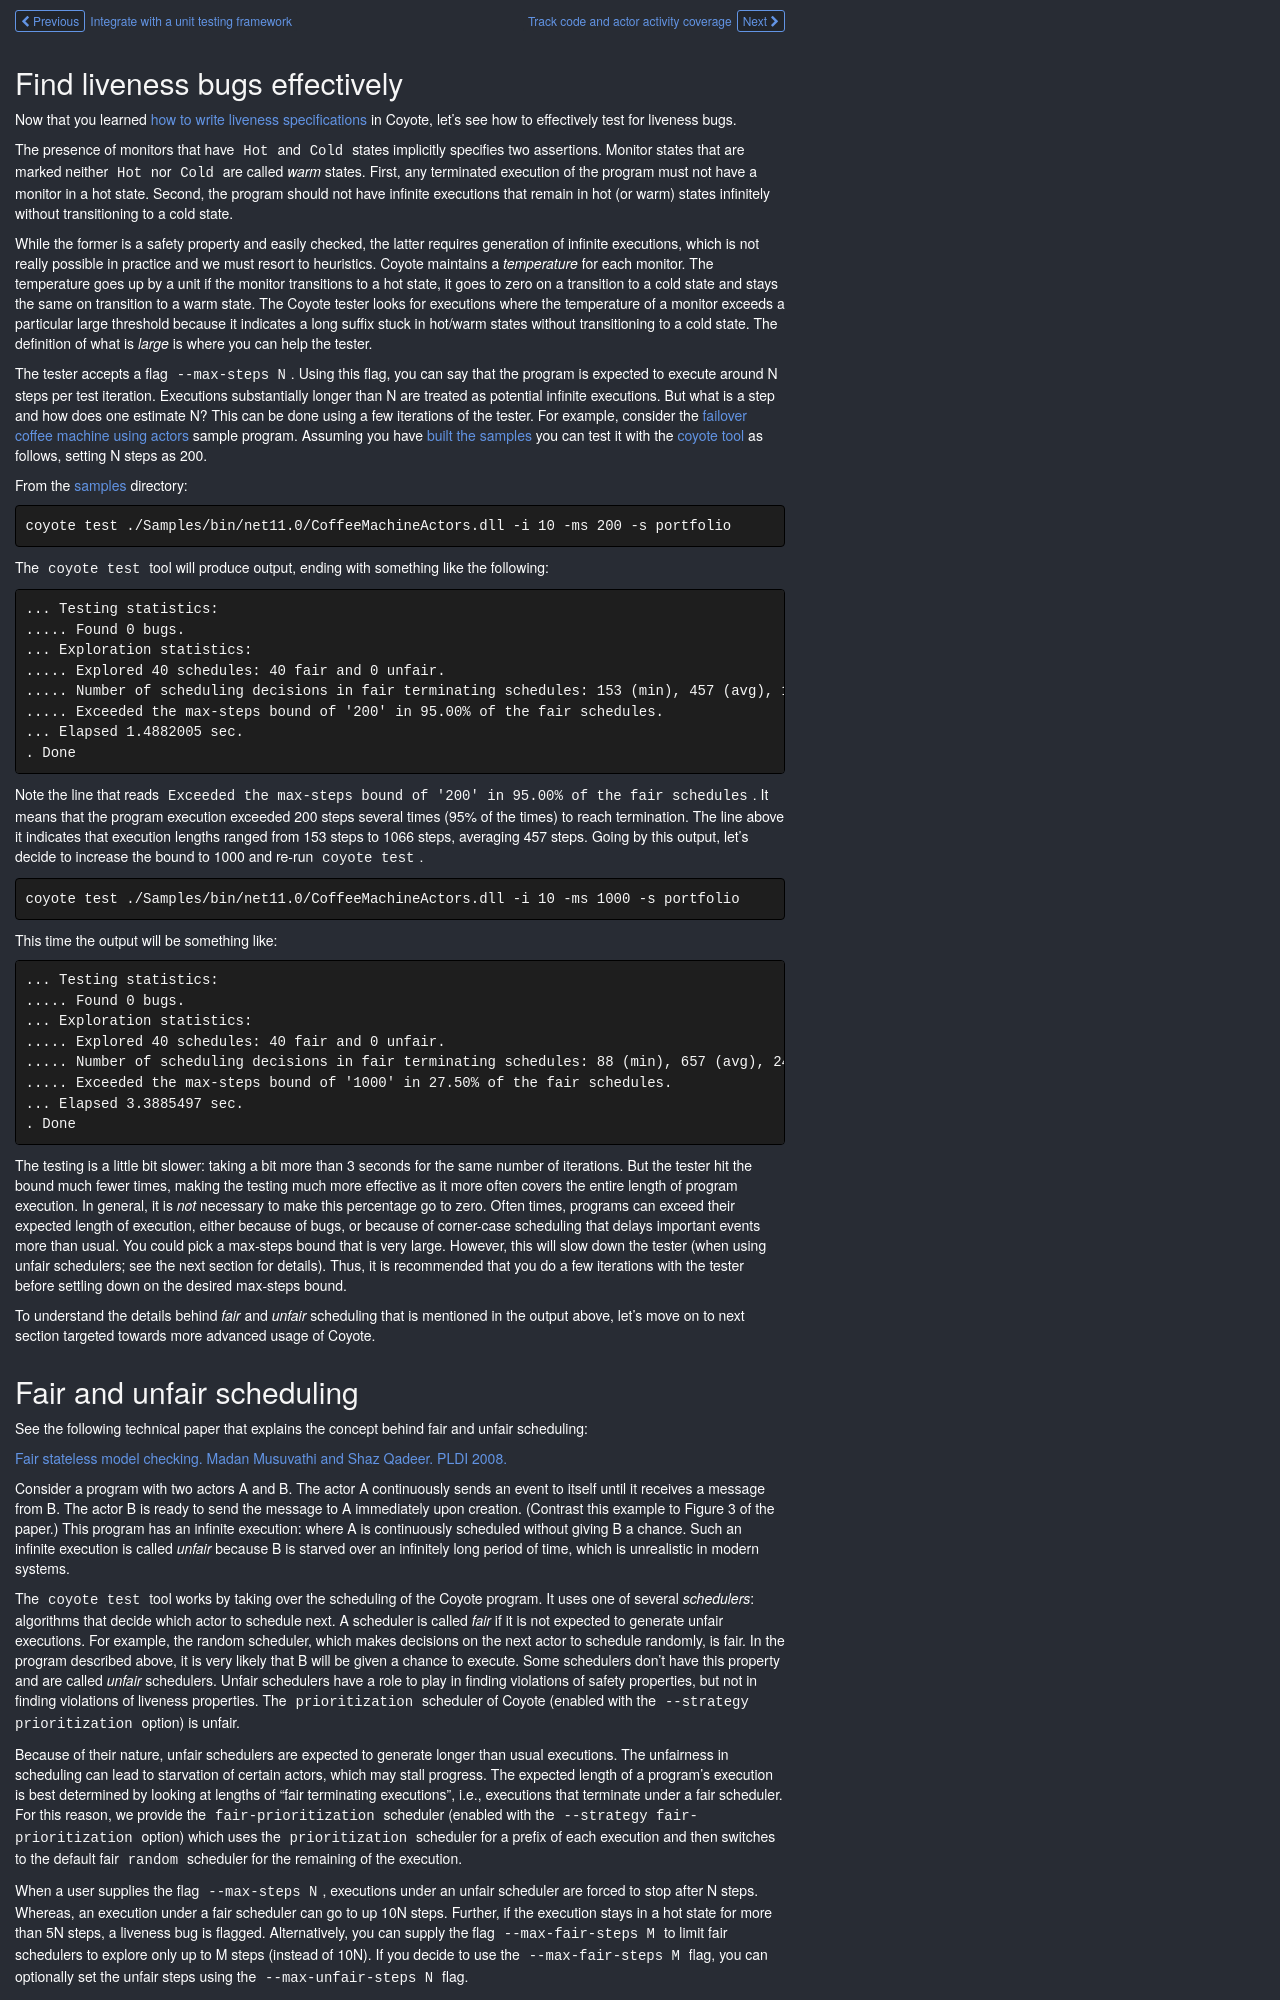

repository: microsoft/coyote · page: how-to/liveness-checking/index.html · generator: mkdocs

## Find liveness bugs effectively

Now that you learned [how to write liveness specifications](../concepts/specifications.md) in
Coyote, let's see how to effectively test for liveness bugs.

The presence of monitors that have `Hot` and `Cold` states implicitly specifies two assertions.
Monitor states that are marked neither `Hot` nor `Cold` are called _warm_ states. First, any
terminated execution of the program must not have a monitor in a hot state. Second, the program
should not have infinite executions that remain in hot (or warm) states infinitely without
transitioning to a cold state.

While the former is a safety property and easily checked, the latter requires generation of infinite
executions, which is not really possible in practice and we must resort to heuristics. Coyote
maintains a _temperature_ for each monitor. The temperature goes up by a unit if the monitor
transitions to a hot state, it goes to zero on a transition to a cold state and stays the same on
transition to a warm state. The Coyote tester looks for executions where the temperature of a
monitor exceeds a particular large threshold because it indicates a long suffix stuck in hot/warm
states without transitioning to a cold state. The definition of what is _large_ is where you can
help the tester.

The tester accepts a flag `--max-steps N`. Using this flag, you can say that the program is expected
to execute around N steps per test iteration. Executions substantially longer than N are treated as
potential infinite executions. But what is a step and how does one estimate N? This can be done
using a few iterations of the tester. For example, consider the [failover coffee machine using
actors](../tutorials/actors/test-failover.md) sample program. Assuming you have
[built the samples](../get-started/install.md#building-the-samples) you can test it with
the [coyote tool](../get-started/using-coyote.md) as follows, setting N steps as 200.

From the [samples](https://github.com/microsoft/coyote/tree/main/Samples) directory:

```plain
coyote test ./Samples/bin/net11.0/CoffeeMachineActors.dll -i 10 -ms 200 -s portfolio
```

The `coyote test` tool will produce output, ending with something like the following:

```plain
... Testing statistics:
..... Found 0 bugs.
... Exploration statistics:
..... Explored 40 schedules: 40 fair and 0 unfair.
..... Number of scheduling decisions in fair terminating schedules: 153 (min), 457 (avg), 1066 (max).
..... Exceeded the max-steps bound of '200' in 95.00% of the fair schedules.
... Elapsed 1.4882005 sec.
. Done
```

Note the line that reads `Exceeded the max-steps bound of '200' in 95.00% of the fair schedules`. It
means that the program execution exceeded 200 steps several times (95% of the times) to reach
termination. The line above it indicates that execution lengths ranged from 153 steps to 1066 steps,
averaging 457 steps. Going by this output, let's decide to increase the bound to 1000 and re-run
`coyote test`.

```plain
coyote test ./Samples/bin/net11.0/CoffeeMachineActors.dll -i 10 -ms 1000 -s portfolio
```

This time the output will be something like:

```plain
... Testing statistics:
..... Found 0 bugs.
... Exploration statistics:
..... Explored 40 schedules: 40 fair and 0 unfair.
..... Number of scheduling decisions in fair terminating schedules: 88 (min), 657 (avg), 2411 (max).
..... Exceeded the max-steps bound of '1000' in 27.50% of the fair schedules.
... Elapsed 3.3885497 sec.
. Done
```

The testing is a little bit slower: taking a bit more than 3 seconds for the same number of
iterations. But the tester hit the bound much fewer times, making the testing much more effective as
it more often covers the entire length of program execution. In general, it is _not_ necessary to
make this percentage go to zero. Often times, programs can exceed their expected length of
execution, either because of bugs, or because of corner-case scheduling that delays important events
more than usual. You could pick a max-steps bound that is very large. However, this will slow down
the tester (when using unfair schedulers; see the next section for details). Thus, it is recommended
that you do a few iterations with the tester before settling down on the desired max-steps bound.

To understand the details behind _fair_ and _unfair_ scheduling that is mentioned in the output
above, let's move on to next section targeted towards more advanced usage of Coyote.
